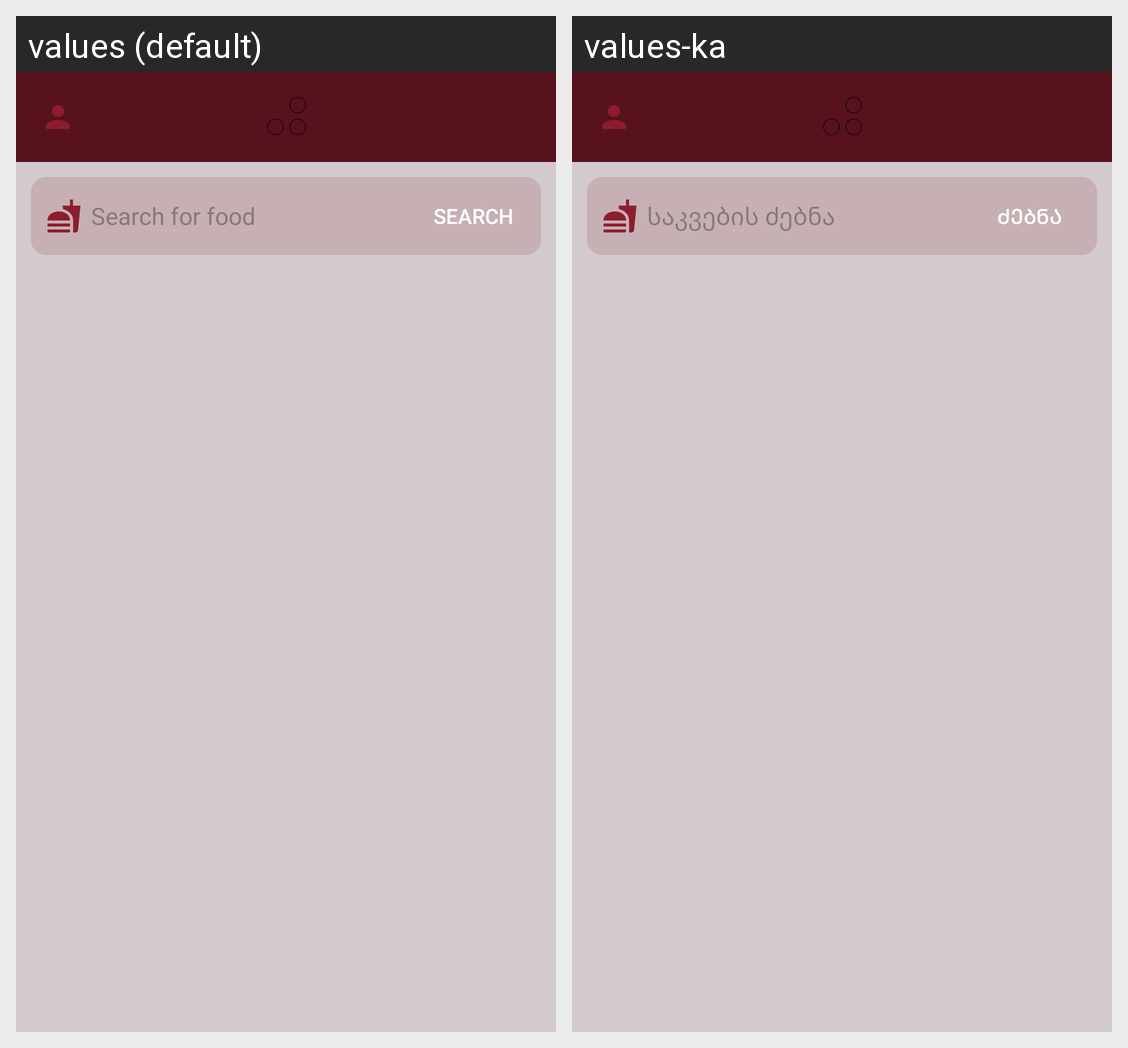

Strings drawn on this Android screen and how each of the app's shown locales translates them:
Android screen res/layout/fragment_home.xml rendered under 2 locales, left to right: values (default), values-ka. Device: Nexus 5 (rendered at 1080×1920; each locale shown at half size, 540×960, under a caption strip naming it); theme Theme.MiddleCourseProject.
Strings drawn on this screen, with the default value and each locale's value (text and hints the layout hard-codes, and strings that could not be matched under every locale, appear in the picture but are not listed):

search_for_food
  values: Search for food
  values-ka: საკვების ძებნა

search
  values: search
  values-ka: ძებნა
